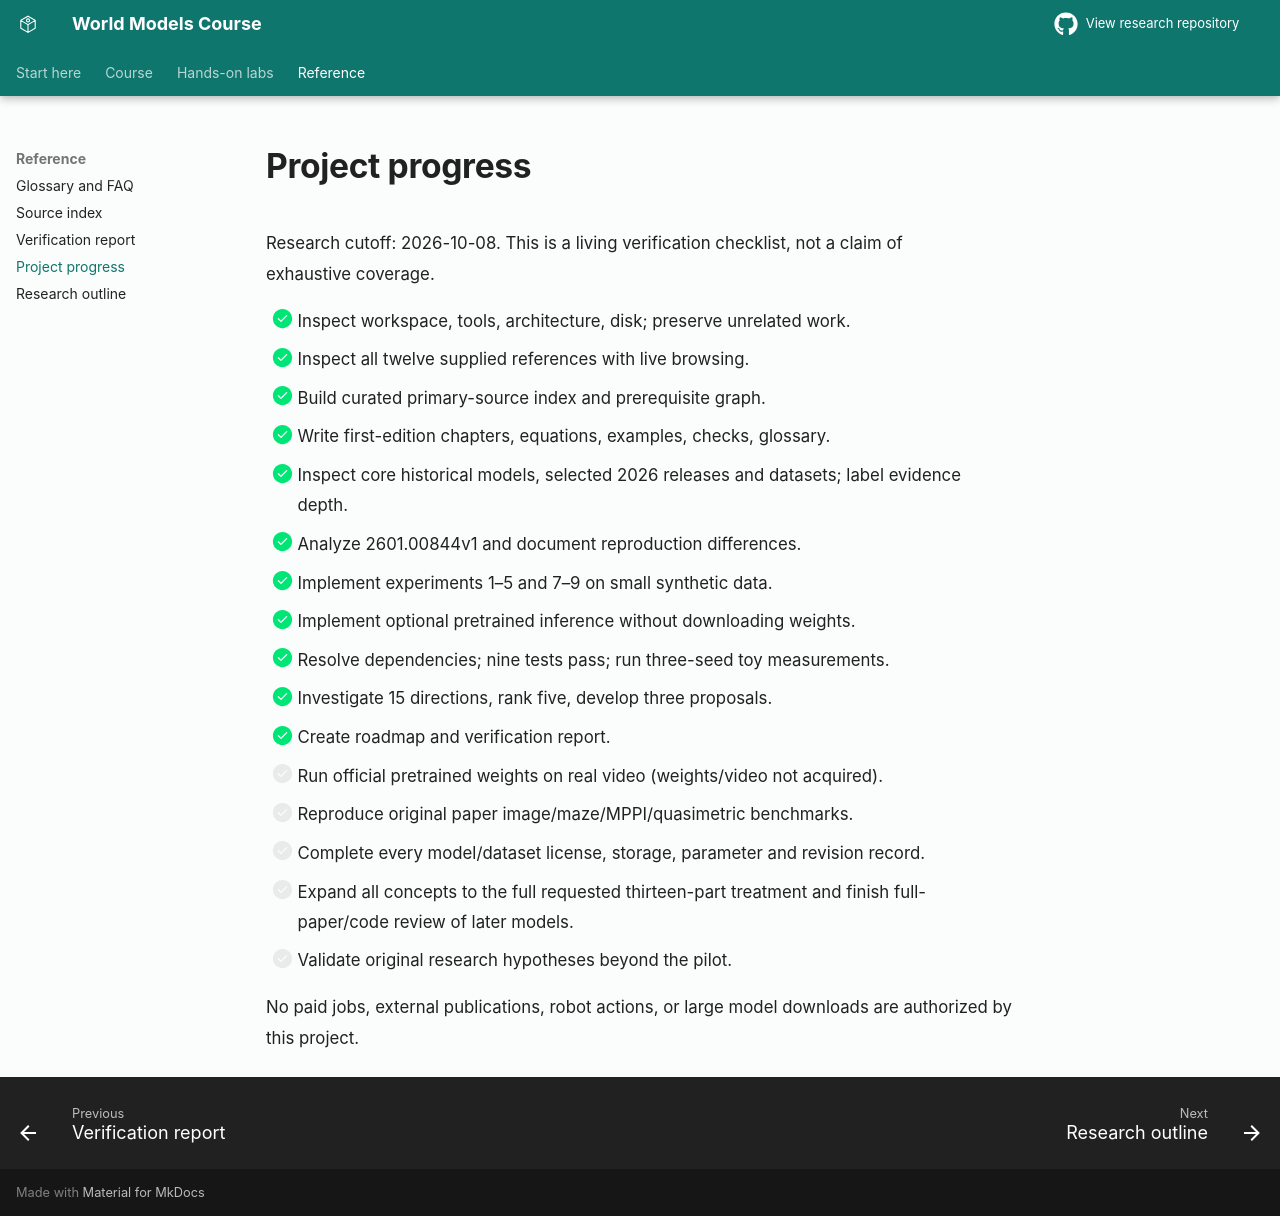

repository: sajal-madan-ds/world-models-research · page: research/PROGRESS/index.html · generator: mkdocs

# Project progress

Research cutoff: 2026-10-08. This is a living verification checklist, not a claim of exhaustive coverage.

- [x] Inspect workspace, tools, architecture, disk; preserve unrelated work.
- [x] Inspect all twelve supplied references with live browsing.
- [x] Build curated primary-source index and prerequisite graph.
- [x] Write first-edition chapters, equations, examples, checks, glossary.
- [x] Inspect core historical models, selected 2026 releases and datasets; label evidence depth.
- [x] Analyze 2601.00844v1 and document reproduction differences.
- [x] Implement experiments 1–5 and 7–9 on small synthetic data.
- [x] Implement optional pretrained inference without downloading weights.
- [x] Resolve dependencies; nine tests pass; run three-seed toy measurements.
- [x] Investigate 15 directions, rank five, develop three proposals.
- [x] Create roadmap and verification report.
- [ ] Run official pretrained weights on real video (weights/video not acquired).
- [ ] Reproduce original paper image/maze/MPPI/quasimetric benchmarks.
- [ ] Complete every model/dataset license, storage, parameter and revision record.
- [ ] Expand all concepts to the full requested thirteen-part treatment and finish full-paper/code review of later models.
- [ ] Validate original research hypotheses beyond the pilot.

No paid jobs, external publications, robot actions, or large model downloads are authorized by this project.
